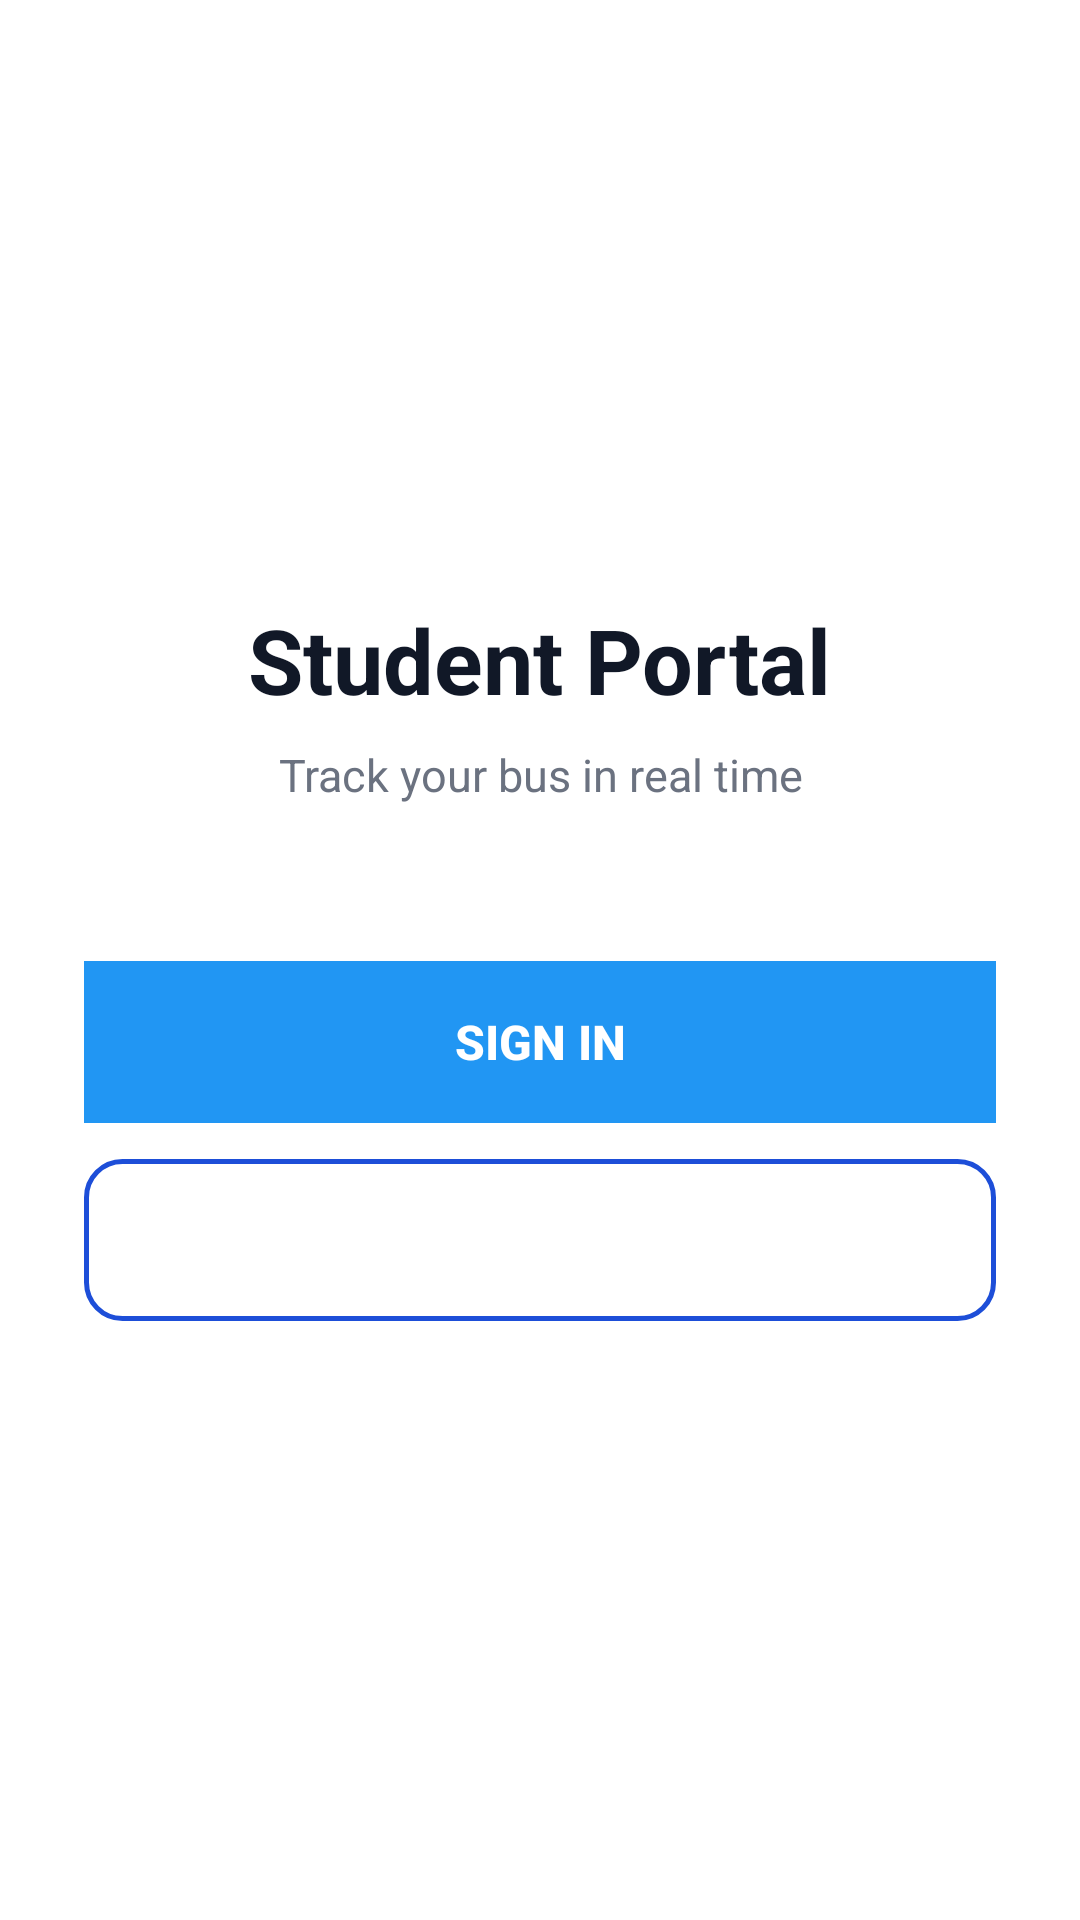

Android layout source for this screen:
<!-- AndroidManifest.xml: application theme Theme.Finalfinalproj -->
<!-- res/layout/activity_student.xml -->
<?xml version="1.0" encoding="utf-8"?>
<RelativeLayout xmlns:android="http://schemas.android.com/apk/res/android"
    android:layout_width="match_parent"
    android:layout_height="match_parent"
    android:background="#FFFFFF">

    <LinearLayout
        android:layout_width="match_parent"
        android:layout_height="wrap_content"
        android:orientation="vertical"
        android:paddingStart="28dp"
        android:paddingEnd="28dp"
        android:layout_centerVertical="true">

        <TextView
            android:layout_width="wrap_content"
            android:layout_height="wrap_content"
            android:text="Student Portal"
            android:textColor="#111827"
            android:textSize="30sp"
            android:textStyle="bold"
            android:layout_gravity="center"
            android:layout_marginBottom="8dp"/>

        <TextView
            android:layout_width="wrap_content"
            android:layout_height="wrap_content"
            android:text="Track your bus in real time"
            android:textColor="#6B7280"
            android:textSize="15sp"
            android:gravity="center"
            android:layout_gravity="center"
            android:layout_marginBottom="52dp"/>

        <Button
            android:id="@+id/loginBtn"
            android:layout_width="match_parent"
            android:layout_height="54dp"
            android:text="Sign In"
            android:textColor="#FFFFFF"
            android:textSize="16sp"
            android:textStyle="bold"
            android:background="#2196F3"
            android:stateListAnimator="@null"
            android:elevation="0dp"
            android:layout_marginBottom="12dp"/>

        <Button
            android:id="@+id/signupBtn"
            android:layout_width="match_parent"
            android:layout_height="54dp"
            android:text="Create Account"
            android:textColor="#FFFFFF"
            android:textSize="16sp"
            android:textStyle="bold"
            android:background="@drawable/btn_outline"
            android:backgroundTint="@null"
            android:stateListAnimator="@null"
            android:elevation="0dp"/>

    </LinearLayout>

</RelativeLayout>
<!-- resources referenced by this layout -->
<resources>
  <!-- drawable btn_outline (drawable) -->
  <?xml version="1.0" encoding="utf-8"?>
  <shape xmlns:android="http://schemas.android.com/apk/res/android"
      android:shape="rectangle">
      <solid android:color="#FFFFFF"/>
      <corners android:radius="12dp"/>
      <stroke android:width="1.5dp" android:color="#1D4ED8"/>
  </shape>
  <style name="Theme.Finalfinalproj" parent="Base.Theme.Finalfinalproj" />
  <style name="Base.Theme.Finalfinalproj" parent="Theme.Material3.DayNight.NoActionBar">
          
      </style>
</resources>
